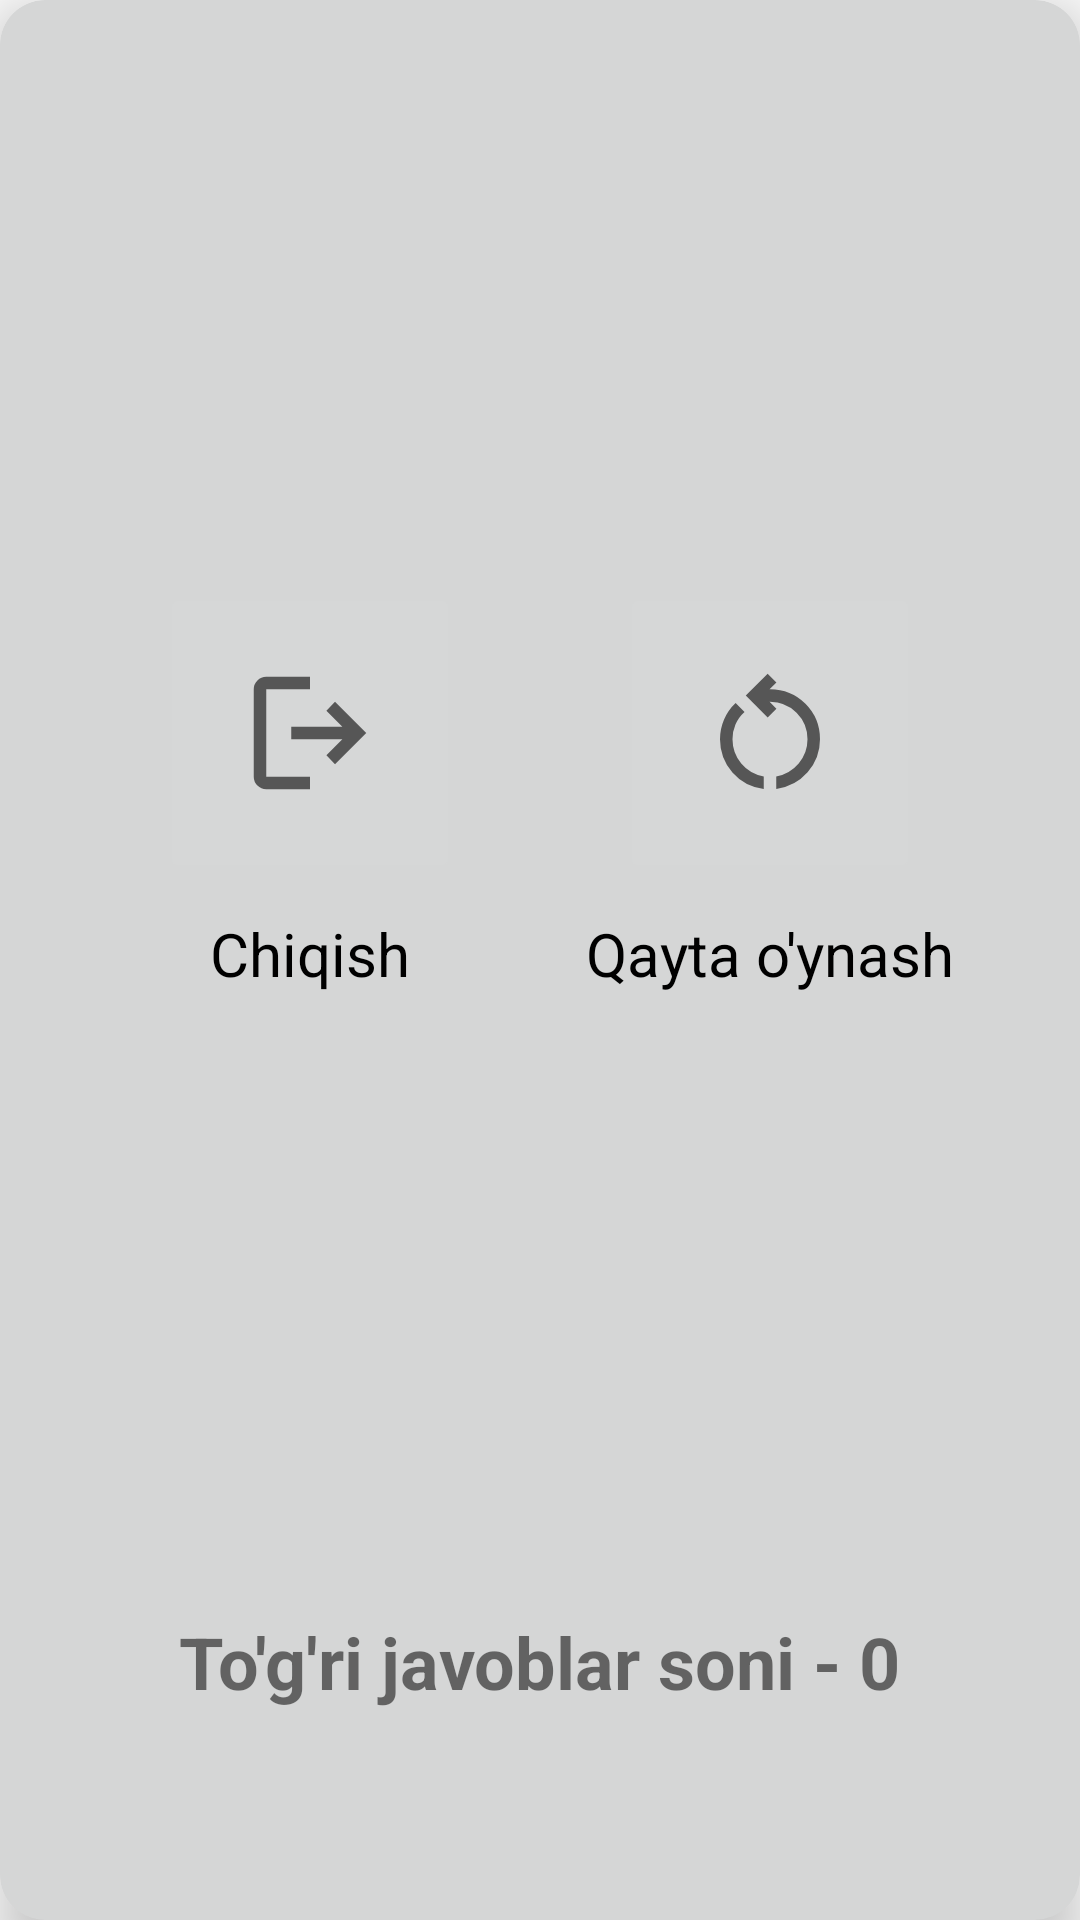

Reconstruct the res/layout file that produces this screen, plus the resources it refers to.
<!-- AndroidManifest.xml: application theme Theme.QuizIslamic -->
<!-- res/layout/lose_dialog.xml -->
<?xml version="1.0" encoding="utf-8"?>
<androidx.cardview.widget.CardView xmlns:android="http://schemas.android.com/apk/res/android"
    xmlns:tools="http://schemas.android.com/tools"
    android:layout_width="320dp"
    xmlns:app="http://schemas.android.com/apk/res-auto"
    app:cardCornerRadius="15dp"
    app:cardElevation="10dp"
    app:cardBackgroundColor="#D5D6D6"
    android:layout_gravity="center"
    android:layout_height="400dp">

    <androidx.constraintlayout.widget.ConstraintLayout
        android:layout_width="match_parent"
        android:layout_height="match_parent">

        <ImageButton
            android:id="@+id/log_out"
            android:layout_width="100dp"
            android:layout_height="100dp"
            android:src="@drawable/log_out_ic"
            app:layout_constraintBottom_toBottomOf="parent"
            app:layout_constraintEnd_toStartOf="@id/restart"
            app:layout_constraintStart_toStartOf="parent"
            app:layout_constraintTop_toTopOf="parent"
            app:layout_constraintVertical_bias="0.36" />

        <TextView
            android:layout_width="wrap_content"
            android:layout_height="wrap_content"
            android:layout_marginTop="10dp"
            android:text="Chiqish"
            android:textColor="@color/black"
            android:textSize="20sp"
            app:layout_constraintEnd_toEndOf="@+id/log_out"
            app:layout_constraintStart_toStartOf="@+id/log_out"
            app:layout_constraintTop_toBottomOf="@id/log_out" />

        <ImageButton
            android:id="@+id/restart"
            android:layout_width="100dp"
            android:layout_height="100dp"
            android:src="@drawable/restart_ic"
            app:layout_constraintBottom_toBottomOf="parent"
            app:layout_constraintEnd_toEndOf="parent"
            app:layout_constraintStart_toEndOf="@id/log_out"
            app:layout_constraintTop_toTopOf="parent"
            app:layout_constraintVertical_bias="0.36" />

        <TextView
            android:layout_width="wrap_content"
            android:layout_height="wrap_content"
            android:layout_marginTop="10dp"
            android:text="Qayta o'ynash"
            android:textColor="@color/black"
            android:textSize="20sp"
            app:layout_constraintEnd_toEndOf="@+id/restart"
            app:layout_constraintStart_toStartOf="@+id/restart"
            app:layout_constraintTop_toBottomOf="@id/restart" />

        <TextView
            android:id="@+id/trueAnswerSize"
            android:layout_width="wrap_content"
            android:layout_marginBottom="70dp"
            android:textSize="24sp"
            android:layout_height="wrap_content"
            android:textStyle="bold"
            app:layout_constraintBottom_toBottomOf="parent"
            android:text="To'g'ri javoblar soni - 0"
            app:layout_constraintEnd_toEndOf="parent"
            app:layout_constraintStart_toStartOf="parent" />

    </androidx.constraintlayout.widget.ConstraintLayout>

</androidx.cardview.widget.CardView>
<!-- resources referenced by this layout -->
<resources>
  <color name="black">#FF000000</color>
  <!-- drawable log_out_ic (drawable) -->
  <vector xmlns:android="http://schemas.android.com/apk/res/android"
      android:width="50dp"
      android:height="50dp"
      android:autoMirrored="true"
      android:tint="?attr/colorControlNormal"
      android:viewportWidth="960"
      android:viewportHeight="960">
      <path
          android:fillColor="@android:color/white"
          android:pathData="M200,840Q167,840 143.5,816.5Q120,793 120,760L120,200Q120,167 143.5,143.5Q167,120 200,120L480,120L480,200L200,200Q200,200 200,200Q200,200 200,200L200,760Q200,760 200,760Q200,760 200,760L480,760L480,840L200,840ZM640,680L585,622L687,520L360,520L360,440L687,440L585,338L640,280L840,480L640,680Z" />
  </vector>
  <!-- drawable restart_ic (drawable) -->
  <vector xmlns:android="http://schemas.android.com/apk/res/android"
      android:width="50dp"
      android:height="50dp"
      android:tint="?attr/colorControlNormal"
      android:viewportWidth="960"
      android:viewportHeight="960">
      <path
          android:fillColor="@android:color/white"
          android:pathData="M440,838Q319,823 239.5,732.5Q160,642 160,520Q160,454 186,393.5Q212,333 260,288L317,345Q279,379 259.5,424Q240,469 240,520Q240,608 296,675.5Q352,743 440,758L440,838ZM520,838L520,758Q607,742 663.5,675Q720,608 720,520Q720,420 650,350Q580,280 480,280L477,280L521,324L465,380L325,240L465,100L521,156L477,200L480,200Q614,200 707,293Q800,386 800,520Q800,641 720.5,731.5Q641,822 520,838Z" />
  </vector>
  <style name="Theme.QuizIslamic" parent="Base.Theme.QuizIslamic" />
  <style name="Base.Theme.QuizIslamic" parent="Theme.AppCompat.Light.NoActionBar">
          
          
      </style>
</resources>
